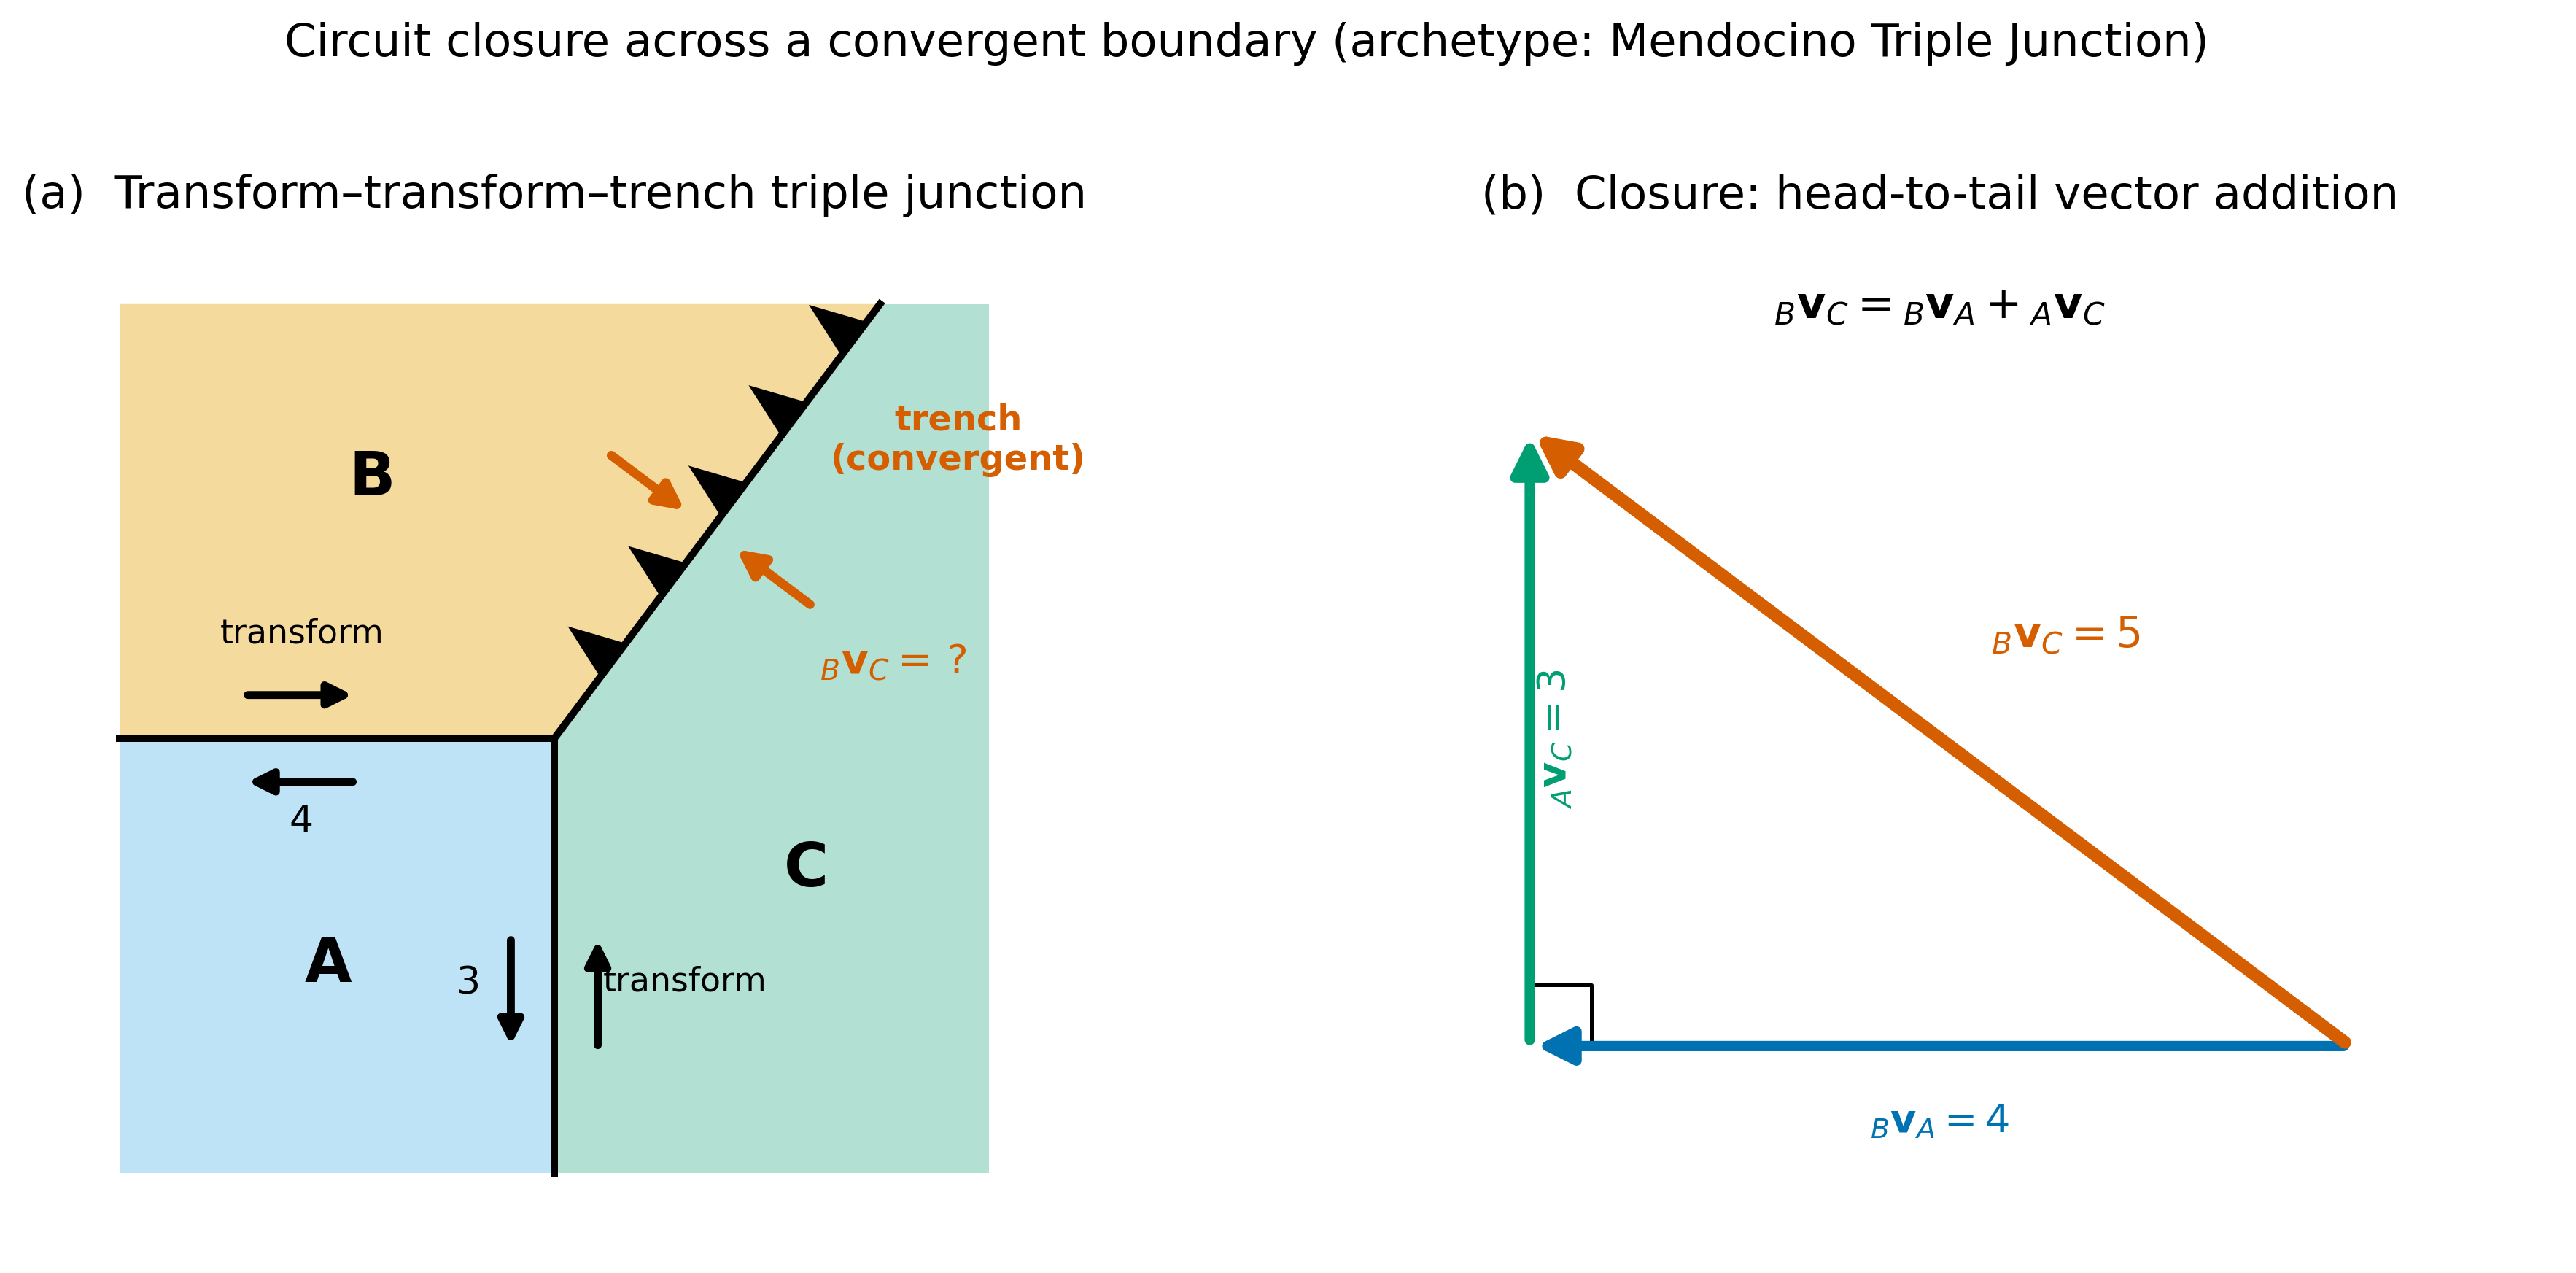

Reproduce this figure in Python.
"""
fig_26_circuit_closure.py

Scientific content: A three-plate (triple-junction) circuit-closure example in the
transform-transform-trench (FFT) configuration. Plate A meets Plate B and Plate C
along two transform boundaries; Plates B and C meet along a convergent boundary
(trench). The relative velocity is known on the two transforms and unknown across
the trench. Because each plate is rigid, the relative velocities close:
    _B v_C = _B v_A + _A v_C.
With the two transform rates 4 and 3 at right angles, the convergence across the
trench has magnitude 5 (a 3-4-5 triangle). Circuit closure is the standard tool
for recovering relative motion across convergent boundaries, where the spreading
record that would otherwise give the rate has been destroyed by subduction.

Real-world archetype: the Mendocino Triple Junction off Cape Mendocino, California
(Pacific - Juan de Fuca - North America): San Andreas (transform) + Mendocino
Fracture Zone (transform) + Cascadia subduction (trench).

Reproduces the scientific content of (original figure NOT used; reconfigured from
a ridge-transform-trench to a transform-transform-trench junction):
  Lowrie, W. & Fichtner, A. (2020). Fundamentals of Geophysics, 3rd ed.,
  Cambridge University Press, Ch. 2 (vector addition of plate velocities,
  three-plate circuits, triple junctions).

Output: assets/figures/fig_26_circuit_closure.png
License: CC-BY 4.0 (this script)
"""
import matplotlib as mpl
mpl.use("Agg")
import matplotlib.pyplot as plt
import numpy as np

mpl.rcParams.update({
    "font.size": 13,
    "axes.titlesize": 15,
    "axes.labelsize": 13,
    "xtick.labelsize": 12,
    "ytick.labelsize": 12,
    "legend.fontsize": 12,
    "figure.dpi": 150,
    "savefig.dpi": 300,
})

BLUE, ORANGE, SKY, GREEN, VERM, PINK, BLACK = (
    "#0072B2", "#E69F00", "#56B4E9", "#009E73", "#D55E00", "#CC79A7", "#000000")


def varrow(ax, p0, p1, color=BLACK, lw=3.2, scale=22):
    ax.annotate("", xy=p1, xytext=p0,
                arrowprops=dict(arrowstyle="-|>", lw=lw, color=color,
                                mutation_scale=scale))


def teeth(ax, p0, p1, normal, n=5, size=0.11, t0=0.18, t1=0.92):
    """Subduction teeth along segment p0->p1, apex offset along unit `normal`."""
    p0, p1, normal = map(np.asarray, (p0, p1, normal))
    for t in np.linspace(t0, t1, n):
        base_c = p0 + t * (p1 - p0)
        d = (p1 - p0)
        half = 0.045 * d / np.hypot(*d)
        b1, b2 = base_c - half, base_c + half
        apex = base_c + size * normal
        ax.fill([b1[0], b2[0], apex[0]], [b1[1], b2[1], apex[1]],
                color=BLACK, zorder=6)


fig, (axa, axb) = plt.subplots(1, 2, figsize=(12.8, 5.7))

# ===== Panel (a): transform-transform-trench triple junction ===============
axa.set_xlim(-1.18, 1.18)
axa.set_ylim(-1.18, 1.18)
axa.set_aspect("equal")
axa.axis("off")

O = (0, 0)
e_AB = (-1.0, 0.0)        # A-B transform ray (west)
e_AC = (0.0, -1.0)        # A-C transform ray (south)
e_BC = (0.75, 1.0)        # B-C trench ray (NE), dir (0.6, 0.8)

# Plate sectors
A_poly = [(0, 0), (-1, 0), (-1, -1), (0, -1)]                 # SW  -> A
B_poly = [(0, 0), (0.75, 1), (-1, 1), (-1, 0)]                # NW  -> B
C_poly = [(0, 0), (0, -1), (1, -1), (1, 1), (0.75, 1)]        # E   -> C
axa.add_patch(plt.Polygon(A_poly, facecolor=SKY, alpha=0.38, edgecolor="none"))
axa.add_patch(plt.Polygon(B_poly, facecolor=ORANGE, alpha=0.38, edgecolor="none"))
axa.add_patch(plt.Polygon(C_poly, facecolor=GREEN, alpha=0.30, edgecolor="none"))

# Boundaries
for e in (e_AB, e_AC, e_BC):
    axa.plot([0, e[0]], [0, e[1]], color=BLACK, lw=2.4, zorder=4)
# Trench teeth on B-C, apex toward Plate B (NW normal of dir (0.6,0.8) = (-0.8,0.6))
teeth(axa, O, e_BC, normal=(-0.8, 0.6), n=5, size=0.12)

# Plate labels
axa.text(-0.52, -0.52, "A", ha="center", va="center", fontsize=20, fontweight="bold")
axa.text(-0.42, 0.60, "B", ha="center", va="center", fontsize=20, fontweight="bold")
axa.text(0.58, -0.30, "C", ha="center", va="center", fontsize=20, fontweight="bold")

# Transform A-B (horizontal, west): B side (above) -> east, A side (below) -> west
varrow(axa, (-0.72, 0.10), (-0.45, 0.10), color=BLACK, lw=2.6, scale=16)
varrow(axa, (-0.45, -0.10), (-0.72, -0.10), color=BLACK, lw=2.6, scale=16)
axa.text(-0.58, 0.22, "transform", ha="center", fontsize=11)
axa.text(-0.585, -0.215, r"$4$", ha="center", fontsize=12.5)

# Transform A-C (vertical, south): C side (right) -> north, A side (left) -> south
varrow(axa, (0.10, -0.72), (0.10, -0.45), color=BLACK, lw=2.6, scale=16)
varrow(axa, (-0.10, -0.45), (-0.10, -0.72), color=BLACK, lw=2.6, scale=16)
axa.text(0.30, -0.58, "transform", ha="center", fontsize=11)
axa.text(-0.20, -0.585, r"$3$", ha="center", fontsize=12.5)

# Trench B-C convergence arrows (perpendicular, toward boundary) + unknown label
P = np.array([0.36, 0.48])                 # a point on the B-C boundary
nrm = np.array([-0.8, 0.6])                # toward B
varrow(axa, tuple(P + 0.30 * nrm), tuple(P + 0.06 * nrm), color=VERM, lw=3.0, scale=18)
varrow(axa, tuple(P - 0.30 * nrm), tuple(P - 0.06 * nrm), color=VERM, lw=3.0, scale=18)
axa.text(0.93, 0.62, "trench\n(convergent)", ha="center", color=VERM, fontsize=11.5,
         fontweight="bold")
axa.text(0.78, 0.15, r"$_{B}\mathbf{v}_{C}=\,?$", ha="center", color=VERM,
         fontsize=13.5, fontweight="bold")

axa.set_title("(a)  Transform–transform–trench triple junction")

# ===== Panel (b): velocity triangle ========================================
axb.set_xlim(-5.0, 1.0)
axb.set_ylim(-1.0, 4.0)
axb.set_aspect("equal")
axb.axis("off")

# _B v_A (west, 4) ; then _A v_C (north, 3) head-to-tail ; resultant _B v_C (5)
varrow(axb, (0, 0), (-4, 0), color=BLUE, lw=3.4, scale=24)
varrow(axb, (-4, 0), (-4, 3), color=GREEN, lw=3.4, scale=24)
varrow(axb, (0, 0), (-4, 3), color=VERM, lw=4.2, scale=24)
# right-angle marker at (-4,0)
axb.plot([-4, -3.7, -3.7], [0.3, 0.3, 0], color=BLACK, lw=1.2)
axb.text(-2.0, -0.42, r"$_{B}\mathbf{v}_{A}=4$", ha="center", color=BLUE, fontsize=13)
axb.text(-3.78, 1.5, r"$_{A}\mathbf{v}_{C}=3$", rotation=90, va="center",
         ha="right", color=GREEN, fontsize=13)
axb.text(-1.75, 1.95, r"$_{B}\mathbf{v}_{C}=5$", color=VERM, fontsize=14,
         fontweight="bold")
axb.text(-2.0, 3.55,
         r"$_{B}\mathbf{v}_{C} = {}_{B}\mathbf{v}_{A} + {}_{A}\mathbf{v}_{C}$",
         ha="center", fontsize=14.5)
axb.set_title("(b)  Closure: head-to-tail vector addition")

fig.suptitle("Circuit closure across a convergent boundary "
             "(archetype: Mendocino Triple Junction)", fontsize=15, y=1.02)
fig.tight_layout()
out = "../figures/fig_26_circuit_closure.png"
fig.savefig(out, bbox_inches="tight")
print(f"Saved {out}")
